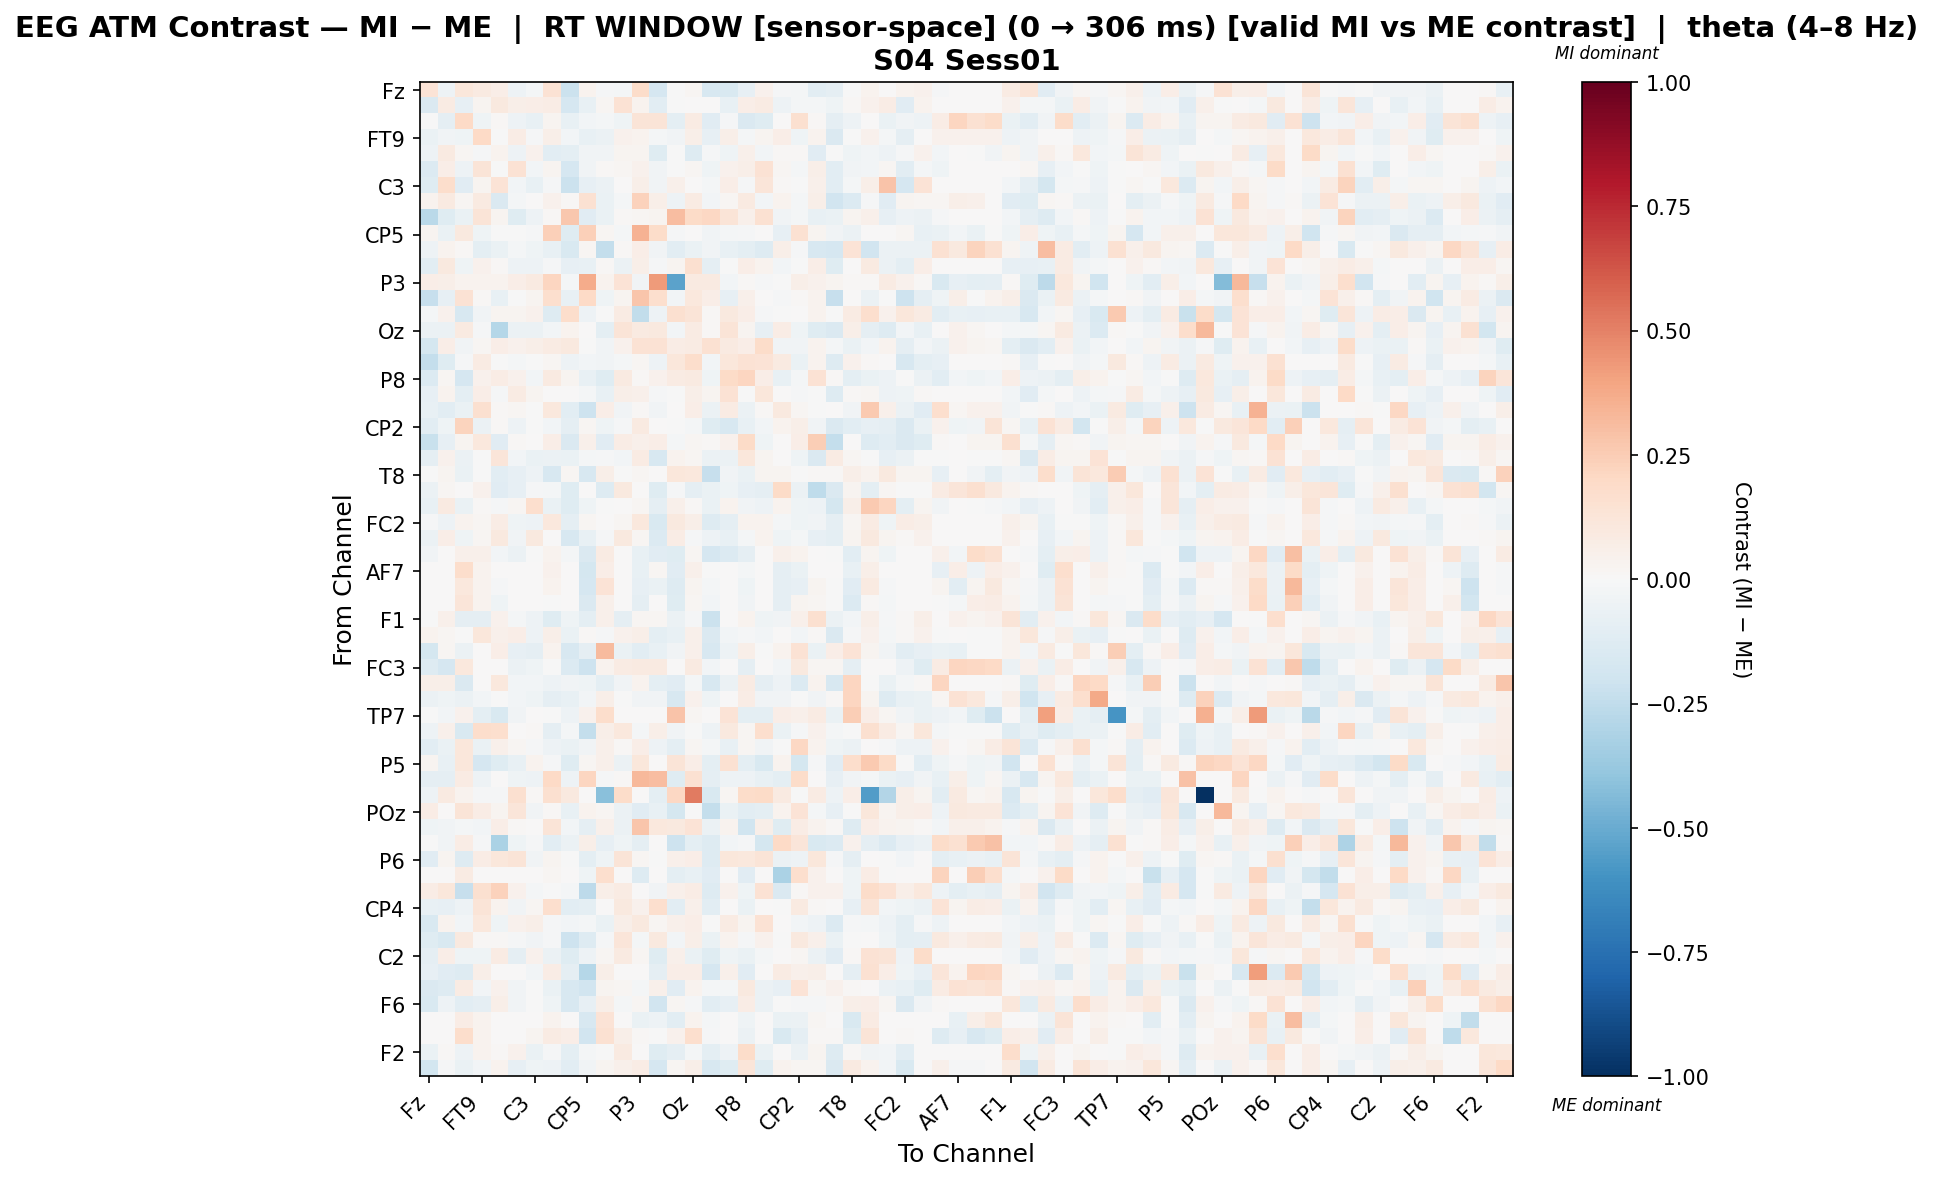

The data file committed next to this chart (first rows):
, Fz, F3, F7, FT9, FC5, FC1, C3, T7, TP9, CP5, CP1, Pz, P3, P7, O1, Oz, O2, P4, P8, TP10, CP6, CP2, Cz
Fz, 0.1355, -0.05372, 0.1172, 0.09277, 0.06456, -0.05411, -0.02335, 0.1451, -0.2124, 0.03856, -0.01038, -0.02108, 0.1844, -0.1703, -0.0006873, 0.02129, -0.1621, -0.1556, -0.08171, 0.04273, -0.008481, -0.02341, -0.1053
F3, -0.1466, 0.08459, -0.08372, 0.02538, 0.09984, 0.05511, 0.06787, 0.07793, -0.1703, -0.07241, 0.02186, 0.1441, 0.03443, -0.109, -0.004285, 0.004836, 0.007485, -0.07603, 0.06995, 0.07848, -0.0529, -0.01705, -0.02038
F7, -0.007781, -0.08612, 0.2009, -0.04014, 0.008435, -0.05195, -0.07578, 0.02657, -0.07678, -0.02621, -0.02196, -0.04173, 0.1327, 0.132, -0.09701, 0.08109, -0.1132, -0.013, -0.146, -0.1186, 0.005403, 0.1608, 0.009652
FT9, -0.06792, -0.03397, -0.04251, 0.1983, -0.004157, 0.07484, -0.01009, 0.06073, -0.02496, -0.07207, -0.05561, 0.04304, 0.03302, -0.01804, -0.03404, 0.05594, -0.07973, 0.05847, -0.01774, 0.0305, 0.06688, -0.04289, 0.03315
FC5, -0.04962, 0.09098, 0.01849, -0.01366, 0.03386, -0.05187, 0.04314, -0.1076, -0.09646, -0.0374, -0.03809, 0.02626, 0.02516, -0.1196, -0.005629, -0.1265, -0.01395, -0.04286, 0.05226, -0.02793, 0.01449, 0.01449, -0.1129
FC1, -0.1373, 0.06288, -0.05163, 0.1287, -0.004672, 0.1419, -0.02851, 0.02689, -0.17, -0.03502, 0.0134, 0.01885, 0.04495, -0.03348, -0.001864, 0.01717, -0.04676, 0.04559, 0.05653, 0.1438, 0.01881, -0.02177, 0.05712
C3, -0.1204, 0.172, -0.1102, 0.02449, 0.1361, -0.02502, -0.07625, -0.007864, -0.2166, -0.08464, -0.05527, 0.003706, 0.05887, -0.03354, 0.04873, 0.00465, -0.01681, 0.06379, -0.008951, 0.1176, 0.01212, -0.003684, 0.0533
T7, 0.03152, 0.08989, 0.01808, 0.09242, -0.1454, -0.02164, 0.004496, 0.04227, 0.01103, 0.155, -0.06433, -0.01705, 0.2304, 0.05904, -0.05195, 0.07953, -0.03104, 0.0222, 0.09052, -0.02795, 0.03613, -0.01684, 0.05964
TP9, -0.2695, -0.1192, -0.06516, 0.1274, 0.02849, -0.1202, -0.04847, 0.0137, 0.2731, -0.1134, -0.06482, 0.01503, 0.01853, 0.02595, 0.3067, 0.1877, 0.2071, 0.1257, 0.04986, 0.1542, -0.0349, -0.01721, -0.07553
CP5, 0.02565, -0.06389, 0.1006, -0.0435, -0.00761, -0.006496, -0.0084, 0.2394, -0.1224, 0.2361, 0.01851, -0.02277, 0.3465, 0.1853, -0.01071, 0.0, -0.03791, -0.01763, -0.01151, 0.004793, -0.07836, 0.1491, 0.02683
CP1, -0.05426, 0.03542, 0.01313, -0.09823, -0.06438, -0.02059, -0.03929, -0.0705, -0.1522, 0.01698, -0.2383, 0.008749, 0.06543, -0.03385, -0.104, -0.0629, -0.0348, -0.07383, -0.09962, -0.128, 0.05732, -0.01315, -0.1638
Pz, -0.1066, 0.09764, -0.04537, 0.04653, 0.009501, -0.05168, -0.05189, -0.0134, -0.08304, -0.0716, 0.01401, -0.06056, 0.05588, -0.01539, 0.02823, 0.157, -0.08848, -0.002248, 0.06451, 0.03519, -0.02538, -0.002868, 0.06996
P3, 0.0646, 0.05556, 0.03313, 0.03808, 0.03589, 0.06893, 0.08988, 0.2111, -0.02286, 0.3707, 0.03351, 0.1347, -0.03594, 0.425, -0.5371, 0.09132, 0.09112, -0.02748, 0.01079, -0.01048, -0.002593, 0.06093, 0.04135
P7, -0.2336, -0.084, 0.1417, 0.0144, -0.07234, -0.002423, 0.02959, 0.1687, -0.07621, 0.1994, -0.04249, 0.02678, 0.2799, 0.1695, -0.02415, 0.1072, 0.06265, -0.08183, 0.05082, 0.00416, -0.009576, 0.008513, 0.03298
O1, -0.01853, 0.04178, -0.1611, -0.03719, 0.02822, 0.02497, 0.03939, -0.1293, 0.1773, -0.05189, -0.006737, 0.08385, -0.2472, -0.05035, 0.1617, 0.1287, 0.01075, 0.09499, 0.06443, -0.01107, -0.00195, 0.002806, 0.03865
Oz, -0.062, -0.05683, 0.08679, -0.01358, -0.2835, -0.05546, -0.05737, -0.02929, 0.03332, 0.001399, -0.09524, 0.1254, 0.08862, 0.09983, -0.03066, 0.08484, 0.01212, 0.1313, 0.0248, -0.08106, 0.07315, -0.04397, -0.1234
O2, -0.1741, 0.06691, -0.03358, 0.02133, 0.06451, 0.04547, 0.0564, 0.08582, 0.0988, -0.006584, -0.0366, 0.04082, 0.147, 0.1444, 0.07262, 0.08318, 0.1548, 0.09017, 0.0638, 0.1871, -0.03526, -0.03779, 0.03192
P4, -0.2345, -0.1241, -0.01141, 0.08444, -0.004925, -0.02269, -0.003354, 0.02242, -0.05013, -0.02357, -0.03182, -0.01632, 0.02075, -0.04811, 0.1103, 0.1742, -0.02461, 0.1119, 0.1473, 0.1372, 0.089, -0.06907, 0.03264
P8, -0.1344, 0.01785, -0.1641, 0.04339, 0.0772, 0.04253, -0.02389, 0.09309, 0.02721, -0.07755, -0.1239, 0.08865, 0.01542, 0.04176, 0.07864, 0.09093, -0.04433, 0.1914, 0.2182, 0.06365, -0.07139, -0.02288, 0.144
TP10, -0.08501, 0.03636, -0.09547, 0.06693, -0.008235, 0.08102, 0.02477, 0.00769, 2.464336761327073e-05, -0.02037, -0.07138, 0.05478, 0.04914, -0.00794, -0.003749, 0.05987, 0.03057, 0.1441, -0.0008249, 0.1135, 0.00724, -0.0149, -0.004146
CP6, -0.07544, -0.106, -0.06992, 0.1564, 0.01438, 0.0231, -0.003294, 0.1057, -0.1067, -0.2067, 0.06764, -0.03296, 0.01032, -0.03393, 0.004056, 0.06623, -0.05885, 0.07919, -0.06076, 0.01438, 0.09521, 0.01963, -0.006832
CP2, -0.107, -0.04468, 0.2261, -0.05923, 0.01143, -0.04985, -0.004681, -0.02761, -0.0899, 0.02013, -0.04617, -0.01267, 0.08974, 8.70513947281916e-05, -0.006456, -0.01715, -0.1234, -0.1575, -0.07048, -0.02909, 0.03619, 0.05779, -0.03276
Cz, -0.2242, -0.08251, 0.02468, 0.1035, -0.11, 0.01141, 0.004197, 0.06645, -0.1423, 0.04771, -0.1095, 0.07516, 0.04771, 0.06368, -0.02294, 0.01747, 0.009616, 0.0432, 0.188, -0.04065, 0.0005688, 0.06769, 0.2477
C4, -0.08897, 0.04432, -0.05738, -0.00236, 0.1182, -0.02677, -0.06492, -0.0622, -0.06491, -0.02339, -0.0153, -0.03016, 0.07937, -0.1571, 0.0379, 0.01911, -0.05995, -0.06211, 0.1118, 0.0288, 0.0, -0.04123, -0.1453
T8, -0.006441, 0.03045, -0.06432, -0.006441, -0.1048, -0.08145, -0.05294, -0.1571, 0.0164, -0.1592, 0.05938, -0.004389, 0.01903, 0.0, 0.1164, 0.1072, -0.2337, -0.03137, -0.06509, 0.02401, 0.02507, -0.005126, 0.01142
FT10, -0.05641, 0.01682, 0.0, 0.0407, -0.1117, -0.08184, -0.01025, -0.02146, -0.1203, 0.0, -0.1302, 0.09474, 0.005981, -0.119, -0.01409, -0.09303, -0.0696, -0.03942, -0.08279, -0.09275, 0.1938, -0.06079, -0.2506
FC6, -0.0775, 0.09067, -0.06897, 0.008939, -0.01018, 0.01655, 0.1704, -0.06418, -0.1232, -0.04261, -0.004214, 0.002445, 0.02222, -0.09174, 0.0539, 0.01145, -0.06935, 0.03297, -0.03521, -0.05459, 0.03821, -0.04079, -0.05299
FC2, -0.01095, -0.0539, 0.03534, 0.01632, 0.07311, -0.04311, -0.04769, 0.1047, -0.08612, 0.01773, 0.003071, 0.02262, 0.108, -0.154, 0.09593, 0.05732, -0.1298, -0.09157, 0.03264, 0.03508, -0.01933, -0.04408, -0.0381
F4, -0.05811, 0.06505, -0.04396, 0.01901, 0.09488, -0.03641, 0.09945, 0.002994, -0.1611, -0.07038, -0.01211, 0.1012, 0.01824, -0.1329, 0.07388, -0.009653, -0.05102, -0.07193, -0.01788, 0.03495, -0.04485, -0.01644, -0.07955
F8, -0.03813, 0.005026, 0.05217, 0.05239, -0.02409, -0.05897, -0.001665, 0.03624, -0.01906, -0.1446, 0.08565, 0.0, -0.07222, -0.1112, -0.1218, 0.02109, -0.1641, -0.1382, -0.09288, 0.0, 0.05354, 0.03668, 0.001056
AF7, 0.0, 0.0, 0.1722, 0.03691, 0.0, 0.0, 0.0, 0.0425, 0.0, -0.1772, 0.06463, 0.0, -0.07084, 0.01832, -0.1131, 0.04856, -0.002356, 0.0, -0.02176, 0.0, -0.08604, -0.06728, 0.0
AF3, 0.0, 0.0, 0.102, 0.03628, -0.008618, 0.0, 0.0, 0.03316, 0.0, -0.1678, 0.1401, 0.0, -0.08453, -0.06494, -0.1293, 0.02542, -0.01717, 0.0, -0.04045, 0.0, -0.09243, -0.08369, 0.02418
AFz, 0.0, 0.0, 0.1193, 0.03398, -0.04193, 0.0, 0.0, -0.002799, 0.0, -0.1408, 0.05151, 0.0, -0.08666, 0.004326, -0.1221, 0.01891, -0.02887, 0.0, -0.03342, 0.0, -0.08709, 0.02649, 0.02266
F1, -0.002639, 0.04979, -0.08653, -0.09081, 0.04663, -0.01583, -0.04894, -0.1221, -0.04384, -0.09709, 0.04824, -0.09325, 0.01847, 0.01945, -0.05857, -0.009927, -0.2111, 0.005593, 0.03812, -0.04165, -0.03134, 0.05375, 0.1596
F5, 0.03859, 0.0164, -0.0002106, 0.1125, 0.04731, 0.06594, -0.04986, 0.05598, -0.06783, 0.01128, -0.01305, 0.04106, 0.0586, -0.1001, -0.07206, 0.04876, -0.1456, -0.02803, -0.009267, -0.02633, 0.001786, -0.02689, 0.01488
FT7, -0.1726, 0.0179, -0.06004, 0.0, 0.06916, -0.07953, -0.09251, 0.03408, -0.1597, -0.08754, 0.3171, -0.06328, -0.1017, -0.07413, -0.03196, 0.05043, -0.1575, -0.0541, 0.0599, -0.00396, 0.03799, 0.1461, -0.06891
FC3, -0.1281, -0.1658, 0.1016, 0.0, 0.006734, -0.05553, -0.04189, -0.006999, -0.1337, -0.2095, 0.03771, 0.08155, 0.09097, 0.09329, 0.006734, 0.08726, -0.02898, 0.0, -0.0924, 0.006734, -0.02372, 0.09595, 0.01825
C1, 0.06046, 0.05907, -0.1425, 0.003738, 0.1023, -0.02406, -0.02644, -0.05279, -0.03345, -0.04483, -0.09634, -0.03618, 0.03884, -0.101, -0.1099, -0.02268, -0.1588, -0.06167, 0.08191, -0.09291, -0.05236, -0.1335, 0.03676
C5, -0.05711, -0.04602, -0.05753, -0.02434, -0.006251, -0.02876, -0.04023, -0.09209, -0.07567, -0.02805, 0.06051, -0.007097, -0.0373, -0.03354, -0.158, 0.04172, -0.04678, 0.007723, 0.07223, -0.0355, -0.03392, -0.00752, -0.03573
TP7, -0.0003817, -0.02812, 0.04199, -0.09395, -0.1504, -0.0375, 0.0, -0.007529, -0.04701, 0.04199, 0.1751, 0.0, 0.0, 0.0, 0.2813, 0.01598, 0.0, 0.1391, -0.09658, -0.09395, 0.06992, 0.05079, 0.08137
CP3, -0.0493, 0.05205, -0.1526, 0.1728, 0.1684, 0.005364, 0.01036, -0.09028, -0.02119, -0.2397, 0.05693, 0.108, -0.01822, 0.05838, -0.03667, -0.004214, -0.04768, 0.101, 0.01768, 0.167, -0.06656, -0.01026, 0.04585
P1, -0.105, -0.06683, 0.1111, -0.06517, 0.05192, 0.01614, -0.008724, -0.04905, -0.06252, -0.03477, 0.05283, 0.00852, 0.06297, -0.04824, -0.09594, 0.02073, -0.0181, -0.07476, 0.01906, -0.03543, -0.002141, 0.2102, 0.03385
P5, 0.02367, -0.07698, 0.1127, -0.1667, -0.1229, -0.07427, 0.03459, -0.01101, -0.1174, 0.01566, 0.04862, -0.06011, 0.1164, 0.0, 0.1293, 0.06501, -0.09703, 0.1561, -0.09557, -0.1542, 0.03414, -0.178, -0.00855
PO7, -0.09354, -0.09229, 0.08098, -0.05019, 0.004968, -0.04585, -0.05379, 0.1975, -0.05029, 0.2113, -0.009898, 0.01179, 0.3261, 0.3073, -0.1213, 0.1513, -0.09109, -0.04964, -0.05169, -0.07319, -0.09899, 0.1819, 0.003183
PO3, -0.05447, 0.09107, 0.03272, -0.01344, -0.01147, 0.1597, 0.01261, 0.1603, 0.1012, 0.0, -0.4145, 0.1828, 0.0, -0.1003, 0.2084, 0.5198, -0.1555, 0.02205, 0.1818, 0.1932, 0.09089, -0.007329, 0.08253
POz, 0.07289, 0.0009234, 0.1313, 0.0709, 0.03086, 0.1218, -0.03824, 0.01062, -0.07205, 0.03863, 0.01602, -0.06149, -0.1142, -0.0745, -0.1778, -0.002759, -0.2413, -0.06815, -0.1041, -0.09634, 0.03241, 0.1393, -0.01834
PO4, -0.04111, -0.03205, -0.0203, -0.03002, 0.06295, 0.01549, 0.000692, 0.1278, -0.02435, -0.08937, 0.05417, -0.05927, 0.2796, 0.1038, 0.09472, 0.1397, -0.06092, 0.03598, -0.2008, 0.05618, -0.1214, 0.07252, 0.0343
PO8, -0.001026, -0.03767, 0.07356, -0.01475, -0.3178, -0.04619, -0.009684, -0.1085, -0.05635, 0.05788, -0.08099, -0.04226, -0.09182, 0.007427, -0.2047, -0.09989, -0.1312, -0.02698, -0.009136, -0.176, 0.1991, 0.1219, -0.1548
P6, -0.1094, 0.02852, -0.1275, 0.07104, 0.1094, 0.1288, -0.03327, 0.02906, -0.004552, -0.09403, -0.04227, 0.1314, 0.02262, -0.002469, 0.05367, 0.06313, -0.1322, 0.116, 0.1058, 0.13, -0.05956, -0.05118, 0.1096
P2, 0.002925, 0.0, 0.07928, 0.0, 0.0, 0.0, 0.0, 0.01618, 0.0, -0.04089, 0.1662, 0.0, -0.1251, 0.0, -0.09858, -0.07393, -0.1111, 0.0, -0.1111, 0.0, -0.3156, 0.1663, 0.03956
CPz, 0.07687, 0.1109, -0.2305, 0.162, 0.2341, 0.04305, -0.0233, -0.001024, -0.02051, -0.2629, 0.06082, 0.08466, 0.003434, -0.03255, 0.05118, 0.07709, -0.127, 0.04181, -0.04331, 0.1453, -0.1482, 0.01541, 0.04227
CP4, -0.0724, -0.08066, -0.05102, 0.1301, 0.03898, -0.03758, 0.01572, 0.1677, -0.1037, -0.09425, 0.0, 0.101, 0.04645, 0.1644, -0.1067, 0.05204, -0.1084, 0.0, -0.06688, 0.004704, -0.005745, 0.09037, 0.0124
TP8, -0.1491, 0.03646, -0.02586, 0.1086, -0.04343, 0.04572, 0.05801, -0.008414, -0.02653, -0.02127, -0.06808, 0.05705, 0.09584, 0.02225, 0.04757, 0.06571, -0.002463, 0.08477, 0.02411, 0.1457, 0.0, -0.0291, -0.05342
C6, -0.121, -0.15, 0.09387, 0.01091, 0.00961, -0.01085, -0.03761, -0.009201, -0.2039, -0.129, -0.008674, 0.1191, -0.02033, 0.09693, -0.02487, 0.06081, -0.06311, 0.03775, -0.01418, 0.04301, -0.001274, 0.1002, 0.04936
C2, -0.08849, 0.06902, -0.04324, -0.04124, 0.08485, -0.09299, 0.04031, -0.05814, -0.1206, -0.04747, 0.0195, 0.09, 0.01903, -0.1237, 0.05465, -0.06829, -0.1211, -0.03948, -0.0673, -0.01796, 0.002005, 0.01728, -0.05973
FC4, -0.08343, -0.1127, -0.1312, 0.06162, 0.0, 0.0, -0.02801, 0.07282, -0.09311, -0.2839, 0.06047, 0.0, 0.0, -0.09311, 0.06664, 0.06755, -0.1679, 0.05356, -0.1121, 0.0, 0.07909, 0.05268, 0.05975
FT8, -0.1431, -0.1268, 0.07925, -0.03059, 0.04011, -0.03674, -0.005531, -0.06929, -0.1621, -0.1886, 0.03077, 0.02203, -0.02004, 0.05264, -0.1098, 0.03782, -0.01675, -0.01569, 0.09799, -0.05531, -0.08316, 0.1405, 0.02146
F6, -0.1493, -0.05049, -0.105, -0.08834, 0.05944, -0.03199, -0.006561, -0.04451, -0.1566, -0.08137, 0.05926, -0.01948, 0.01959, -0.193, 0.01971, -0.00932, -0.1022, -0.084, 0.07071, -0.06119, -0.003648, -0.009441, -0.008142
AF8, 0.0, 0.0, 0.07545, 0.03293, 0.0, 0.0, 0.0, 0.03792, 0.0, -0.1623, 0.1344, 0.0, -0.06963, -0.05428, -0.105, 0.03555, -0.01968, 0.0, -0.04297, 0.0, -0.06329, -0.06161, 0.02195
AF4, 0.0, 0.0, 0.1751, 0.03905, 0.0, 0.0, 0.02595, 0.08041, 0.06371, -0.1912, 0.1558, 0.05793, 0.01342, -0.007584, 0.03922, 0.1665, -0.01395, 0.0, -0.05775, 0.0, -0.156, -0.09329, 0.01416
... 2 more rows
